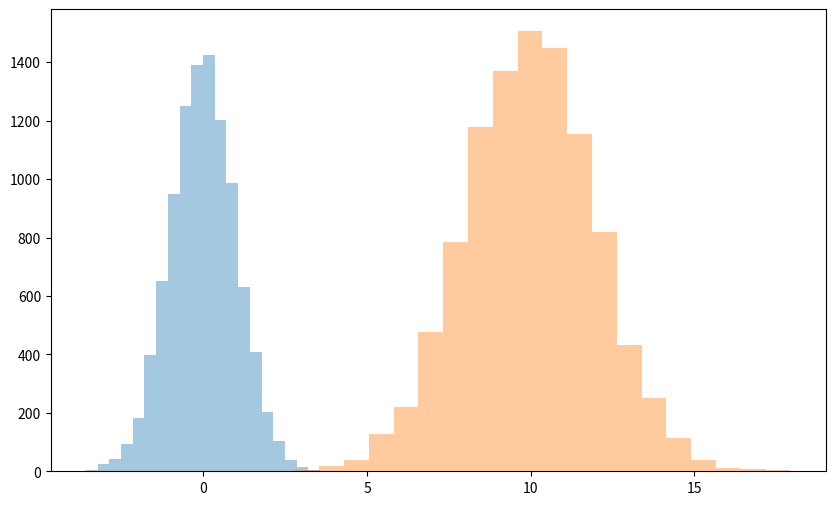

The script that saved this image:
#!/usr/bin/env python3
# -*- coding: utf-8 -*-
"""
Created on Mon May  3 14:29:19 2021

[redacted]
"""

import numpy as np
import matplotlib.pyplot as plt

m = 10
sigma = 2
x1 = np.random.randn(10000)
x2 = m + sigma*np.random.randn(10000)

plt.figure(figsize =(10, 6))
plt.hist(x1, bins = 20, alpha =0.4)
plt.hist(x2, bins = 20, alpha = 0.4)
plt.show()